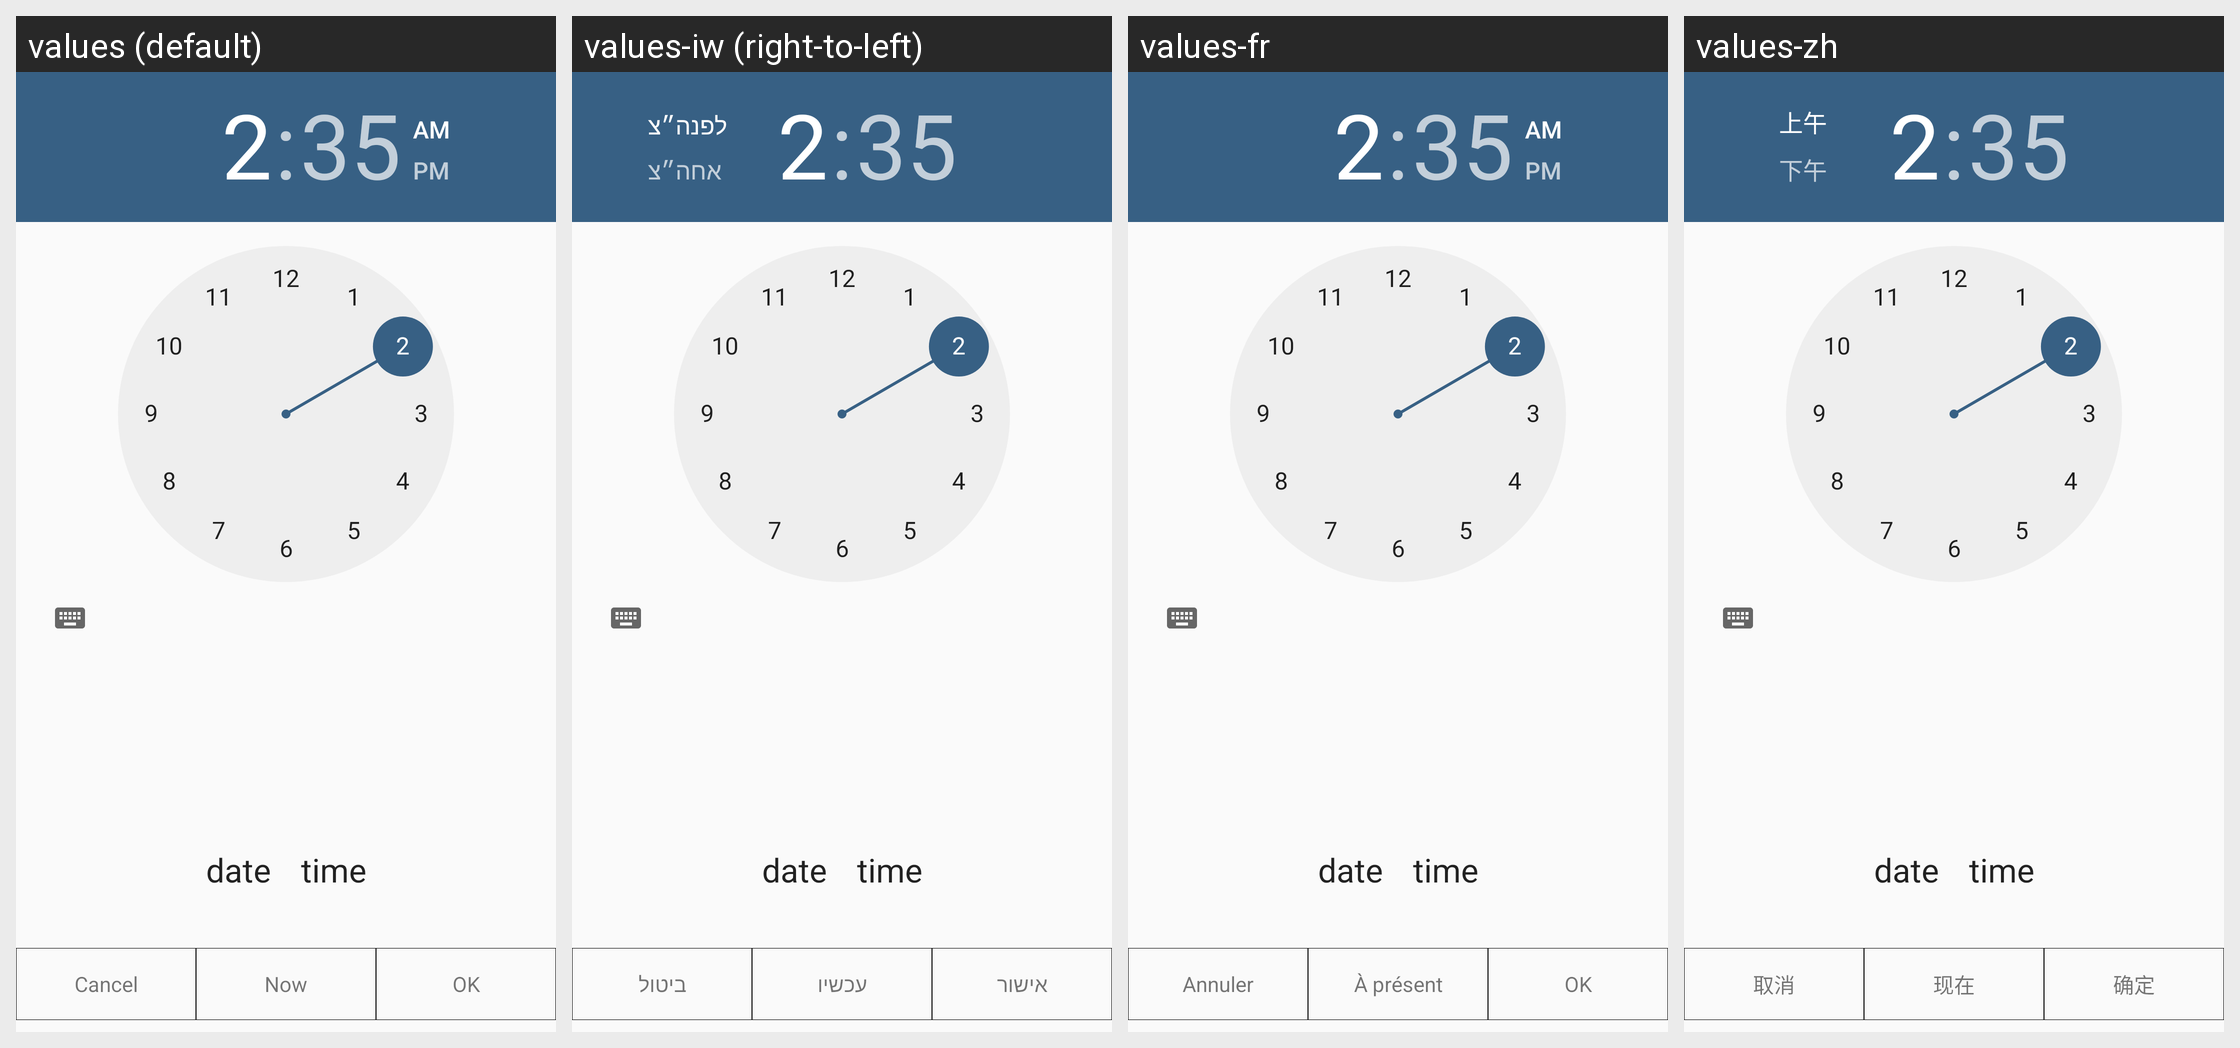

Here is an Android app screen in its default locale and in the app's own translations. Write out the translated-string differences for the strings that appear on this screen.
Android screen res/layout/dialog_date_time_picker.xml rendered under 4 locales, left to right: values (default), values-iw (right-to-left), values-fr, values-zh. Device: Nexus 5 (rendered at 1080×1920; each locale shown at half size, 540×960, under a caption strip naming it); theme AppTheme.
Other locales in the repository, not shown: values-ar, values-es-rUS, values-ru, values-zh-rTW.
Strings drawn on this screen, with the default value and each locale's value (text and hints the layout hard-codes, and strings that could not be matched under every locale, appear in the picture but are not listed):

cancel
  values: Cancel
  values-iw: ביטול
  values-fr: Annuler
  values-zh: 取消

now
  values: Now
  values-iw: עכשיו
  values-fr: À présent
  values-zh: 现在

ok
  values: OK
  values-iw: אישור
  values-fr: OK
  values-zh: 确定
